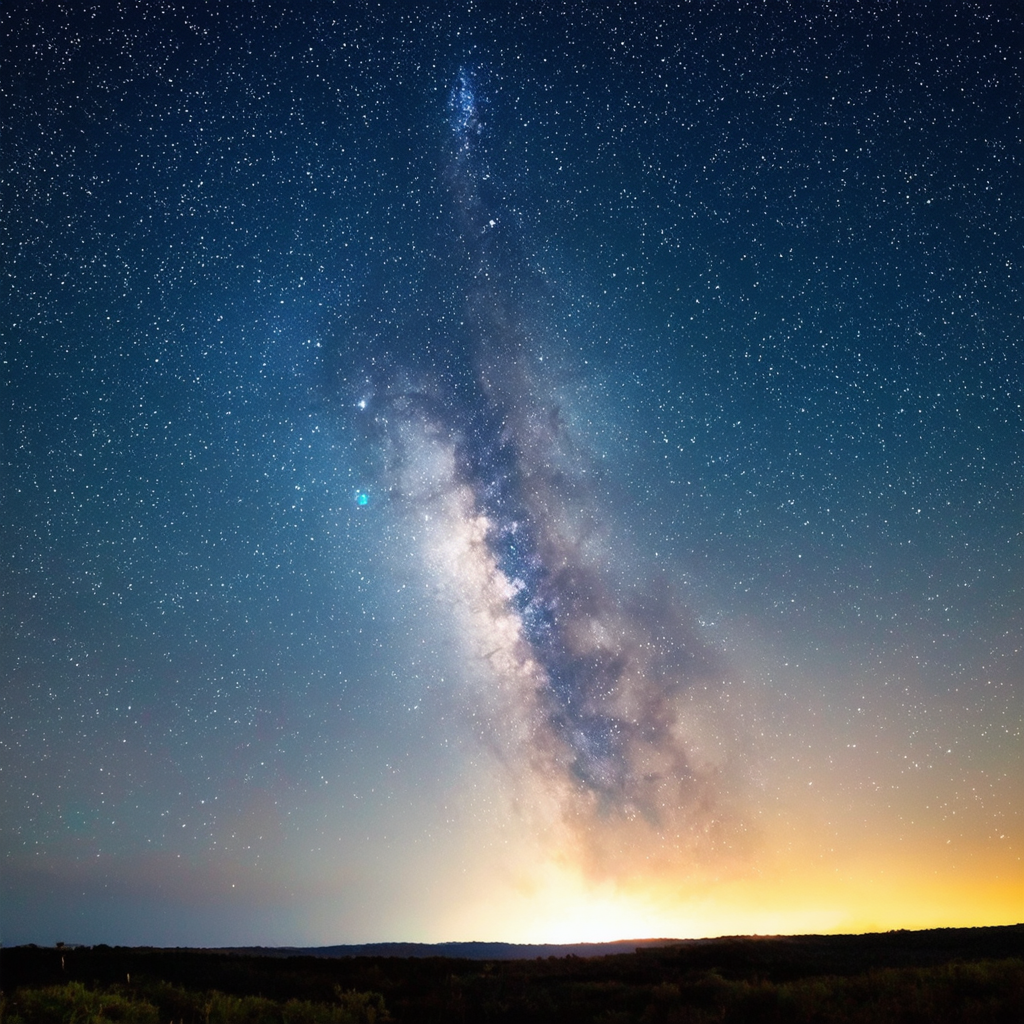
Generation parameters embedded in this image by ComfyUI (PNG 'prompt' text chunk: the API-format workflow graph, JSON):
{"3":{"inputs":{"seed":982020574840461,"steps":28,"cfg":3.5,"sampler_name":"dpmpp_2m","scheduler":"sgm_uniform","denoise":1.0,"model":["4",0],"positive":["6",0],"negative":["7",0],"latent_image":["5",0]},"class_type":"KSampler"},"4":{"inputs":{"ckpt_name":"sd3_medium_incl_clips.safetensors"},"class_type":"CheckpointLoaderSimple"},"5":{"inputs":{"width":1024,"height":1024,"batch_size":5},"class_type":"EmptyLatentImage"},"6":{"inputs":{"text":"the Milky Way","clip":["4",1]},"class_type":"CLIPTextEncode"},"7":{"inputs":{"text":"","clip":["4",1]},"class_type":"CLIPTextEncode"},"8":{"inputs":{"samples":["3",0],"vae":["4",2]},"class_type":"VAEDecode"},"9":{"inputs":{"filename_prefix":"ComfyUI","images":["8",0]},"class_type":"SaveImage"}}